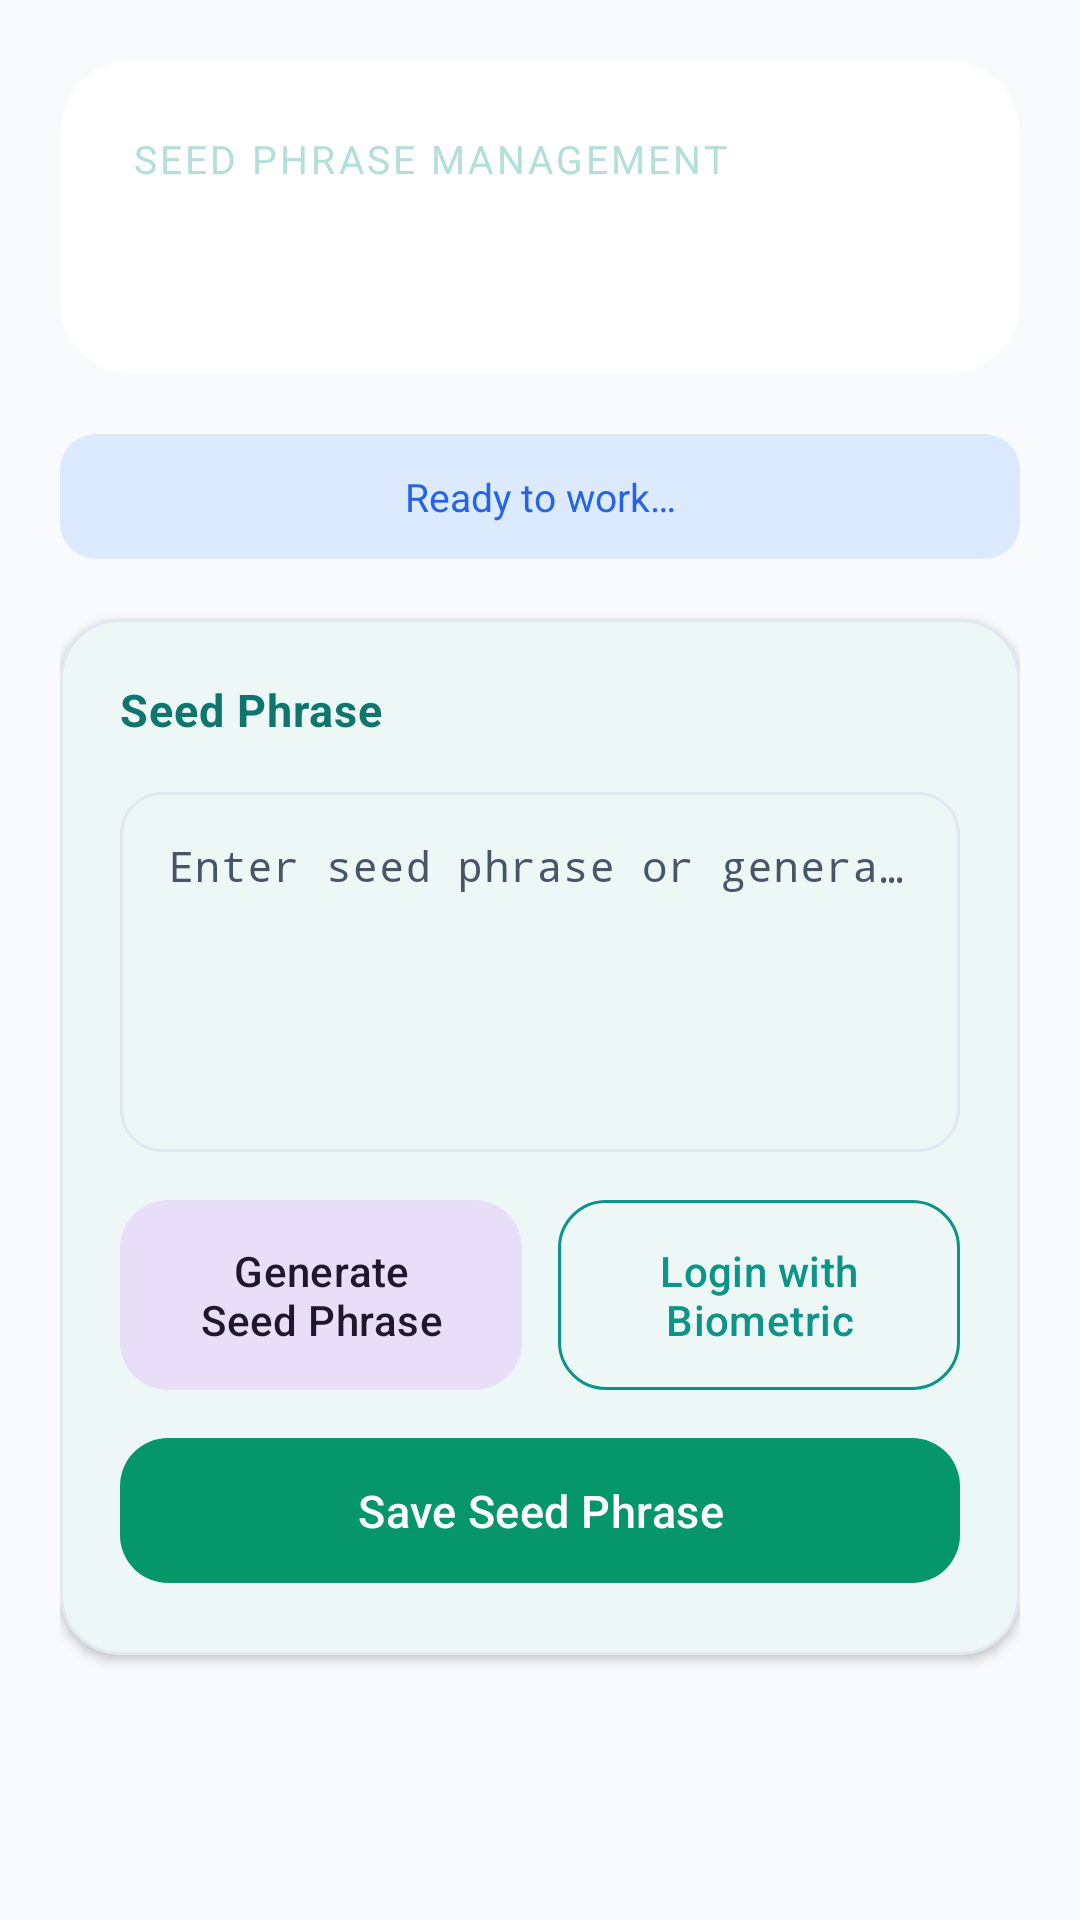

Layout XML and referenced resources for this Android screen:
<!-- AndroidManifest.xml: application theme Theme.MinimaWallet -->
<!-- res/layout/fragment_seed_phrase.xml -->
<?xml version="1.0" encoding="utf-8"?>
<ScrollView xmlns:android="http://schemas.android.com/apk/res/android"
    xmlns:app="http://schemas.android.com/apk/res-auto"
    android:layout_width="match_parent"
    android:layout_height="match_parent"
    android:background="@color/background_color"
    android:fillViewport="true"
    android:clipToPadding="false">

    <LinearLayout
        android:layout_width="match_parent"
        android:layout_height="wrap_content"
        android:orientation="vertical"
        android:paddingHorizontal="20dp"
        android:paddingTop="20dp"
        android:paddingBottom="32dp">

        
        <ProgressBar
            android:id="@+id/loading_progress"
            android:layout_width="48dp"
            android:layout_height="48dp"
            android:layout_gravity="center"
            android:layout_marginBottom="16dp"
            android:indeterminateTint="@color/primary_color"
            android:visibility="gone" />

        
        <com.google.android.material.card.MaterialCardView
            android:layout_width="match_parent"
            android:layout_height="wrap_content"
            android:layout_marginBottom="20dp"
            app:cardCornerRadius="24dp"
            app:cardElevation="0dp"
            app:strokeWidth="0dp">

            <LinearLayout
                android:layout_width="match_parent"
                android:layout_height="wrap_content"
                android:background="@drawable/bg_balance_card"
                android:orientation="vertical"
                android:padding="24dp">

                <TextView
                    android:layout_width="match_parent"
                    android:layout_height="wrap_content"
                    android:text="@string/seed_phrase_management"
                    android:textColor="@color/on_card_label"
                    android:textSize="13sp"
                    android:letterSpacing="0.08"
                    android:textAllCaps="true" />

                <TextView
                    android:layout_width="match_parent"
                    android:layout_height="wrap_content"
                    android:text="@string/seed_phrase"
                    android:textColor="@color/white"
                    android:textSize="26sp"
                    android:textStyle="bold"
                    android:layout_marginTop="4dp" />

            </LinearLayout>

        </com.google.android.material.card.MaterialCardView>

        
        <TextView
            android:id="@+id/progress_text"
            android:layout_width="match_parent"
            android:layout_height="wrap_content"
            android:background="@drawable/bg_info_chip"
            android:text="@string/ready_to_work"
            android:textColor="@color/info_color"
            android:textSize="13sp"
            android:gravity="center"
            android:padding="12dp"
            android:layout_marginBottom="20dp" />

        
        <com.google.android.material.card.MaterialCardView
            android:layout_width="match_parent"
            android:layout_height="wrap_content"
            android:layout_marginBottom="16dp"
            app:cardCornerRadius="20dp"
            app:cardElevation="2dp"
            app:strokeWidth="1dp"
            app:strokeColor="@color/card_stroke"
            app:cardBackgroundColor="@color/card_background">

            <LinearLayout
                android:layout_width="match_parent"
                android:layout_height="wrap_content"
                android:orientation="vertical"
                android:padding="20dp">

                <TextView
                    android:layout_width="match_parent"
                    android:layout_height="wrap_content"
                    android:text="@string/seed_phrase"
                    style="@style/TextAppearance.MinimaWallet.SectionTitle"
                    android:paddingBottom="12dp" />

                
                <LinearLayout
                    android:id="@+id/biometric_state_layout"
                    android:layout_width="match_parent"
                    android:layout_height="wrap_content"
                    android:orientation="vertical"
                    android:visibility="gone"
                    android:gravity="center"
                    android:paddingVertical="16dp">

                    <ImageView
                        android:layout_width="48dp"
                        android:layout_height="48dp"
                        android:layout_marginBottom="8dp"
                        android:layout_gravity="center"
                        android:src="@drawable/ic_fingerprint"
                        android:contentDescription="@string/biometric_auth" />

                    <TextView
                        android:layout_width="match_parent"
                        android:layout_height="wrap_content"
                        android:text="@string/saved_phrase_available"
                        android:textSize="14sp"
                        android:gravity="center"
                        android:textColor="@color/on_surface_variant"
                        android:paddingBottom="8dp" />

                </LinearLayout>

                
                <com.google.android.material.textfield.TextInputLayout
                    android:id="@+id/seed_phrase_input_layout"
                    android:layout_width="match_parent"
                    android:layout_height="wrap_content"
                    android:layout_marginBottom="12dp"
                    style="@style/Widget.MinimaWallet.TextInputLayout">

                    <com.google.android.material.textfield.TextInputEditText
                        android:id="@+id/seed_phrase_edit"
                        android:layout_width="match_parent"
                        android:layout_height="wrap_content"
                        android:minHeight="120dp"
                        android:hint="@string/seed_phrase_hint"
                        android:inputType="textMultiLine|textNoSuggestions"
                        android:minLines="4"
                        android:maxLines="8"
                        android:gravity="top"
                        android:scrollbars="vertical"
                        android:fontFamily="monospace"
                        android:textSize="14sp" />

                </com.google.android.material.textfield.TextInputLayout>

                
                <LinearLayout
                    android:layout_width="match_parent"
                    android:layout_height="wrap_content"
                    android:orientation="horizontal"
                    android:layout_marginBottom="8dp">

                    <com.google.android.material.button.MaterialButton
                        android:id="@+id/generate_phrase_btn"
                        android:layout_width="0dp"
                        android:layout_height="wrap_content"
                        android:layout_weight="1"
                        android:layout_marginEnd="6dp"
                        android:text="@string/generate_seed_phrase"
                        style="@style/Widget.MinimaWallet.Button.Tonal"
                        android:textSize="14sp" />

                    <com.google.android.material.button.MaterialButton
                        android:id="@+id/login_biometric_btn"
                        android:layout_width="0dp"
                        android:layout_height="wrap_content"
                        android:layout_weight="1"
                        android:layout_marginStart="6dp"
                        android:text="@string/login_with_biometric"
                        style="@style/Widget.MinimaWallet.Button.Outlined"
                        android:textSize="14sp" />

                </LinearLayout>

                <com.google.android.material.button.MaterialButton
                    android:id="@+id/save_seed_phrase_btn"
                    android:layout_width="match_parent"
                    android:layout_height="wrap_content"
                    android:text="@string/save_seed_phrase"
                    app:backgroundTint="@color/success_color"
                    android:textColor="@color/white"
                    app:cornerRadius="16dp" />

            </LinearLayout>

        </com.google.android.material.card.MaterialCardView>

    </LinearLayout>

</ScrollView>
<!-- resources referenced by this layout -->
<resources>
  <color name="background_color">#F8FAFC</color>
  <color name="card_background">#FFFFFF</color>
  <color name="card_stroke">#E2E8F0</color>
  <color name="info_color">#2563EB</color>
  <color name="on_card_label">#B2DFDB</color>
  <color name="on_surface_variant">#475569</color>
  <color name="primary_color">#0D9488</color>
  <color name="success_color">#059669</color>
  <color name="white">#FFFFFFFF</color>
  <!-- drawable bg_info_chip (drawable) -->
  <?xml version="1.0" encoding="utf-8"?>
  <shape xmlns:android="http://schemas.android.com/apk/res/android"
      android:shape="rectangle">
      <solid android:color="@color/info_container" />
      <corners android:radius="12dp" />
      <padding
          android:left="12dp"
          android:top="6dp"
          android:right="12dp"
          android:bottom="6dp" />
  </shape>
  <string name="biometric_auth">Biometric Authentication</string>
  <string name="generate_seed_phrase">Generate Seed Phrase</string>
  <string name="login_with_biometric">Login with Biometric</string>
  <string name="ready_to_work">Ready to work…</string>
  <string name="save_seed_phrase">Save Seed Phrase</string>
  <string name="saved_phrase_available">Saved phrase available</string>
  <string name="seed_phrase">Seed Phrase</string>
  <string name="seed_phrase_hint">Enter seed phrase or generate new one</string>
  <string name="seed_phrase_management">Seed Phrase Management</string>
  <style name="TextAppearance.MinimaWallet.SectionTitle">
          <item name="android:textSize">15sp</item>
          <item name="android:textStyle">bold</item>
          <item name="android:textColor">@color/primary_dark</item>
          <item name="android:letterSpacing">0.02</item>
      </style>
  <style name="Widget.MinimaWallet.Button.Outlined" parent="Widget.Material3.Button.OutlinedButton">
          <item name="cornerRadius">16dp</item>
          <item name="android:paddingTop">14dp</item>
          <item name="android:paddingBottom">14dp</item>
          <item name="android:textAllCaps">false</item>
          <item name="strokeColor">@color/primary_color</item>
          <item name="android:textColor">@color/primary_color</item>
      </style>
  <style name="Widget.MinimaWallet.Button.Tonal" parent="Widget.Material3.Button.TonalButton">
          <item name="cornerRadius">16dp</item>
          <item name="android:paddingTop">14dp</item>
          <item name="android:paddingBottom">14dp</item>
          <item name="android:textAllCaps">false</item>
      </style>
  <style name="Theme.MinimaWallet" parent="Base.Theme.MinimaWallet" />
  <color name="info_container">#DBEAFE</color>
  <color name="primary_dark">#0F766E</color>
  <color name="on_primary">#FFFFFF</color>
  <color name="secondary_color">#6366F1</color>
  <color name="on_secondary">#FFFFFF</color>
  <color name="surface_color">#FFFFFF</color>
  <color name="on_surface">#0F172A</color>
  <color name="error_color">#DC2626</color>
  <style name="Widget.MinimaWallet.Button" parent="Widget.Material3.Button">
          <item name="cornerRadius">16dp</item>
          <item name="android:paddingTop">14dp</item>
          <item name="android:paddingBottom">14dp</item>
          <item name="android:textAllCaps">false</item>
          <item name="android:letterSpacing">0.01</item>
          <item name="android:textSize">15sp</item>
      </style>
  <style name="Widget.MinimaWallet.Card" parent="Widget.Material3.CardView.Elevated">
          <item name="cardCornerRadius">20dp</item>
          <item name="cardElevation">2dp</item>
          <item name="strokeWidth">1dp</item>
          <item name="strokeColor">@color/card_stroke</item>
          <item name="cardBackgroundColor">@color/card_background</item>
      </style>
</resources>
